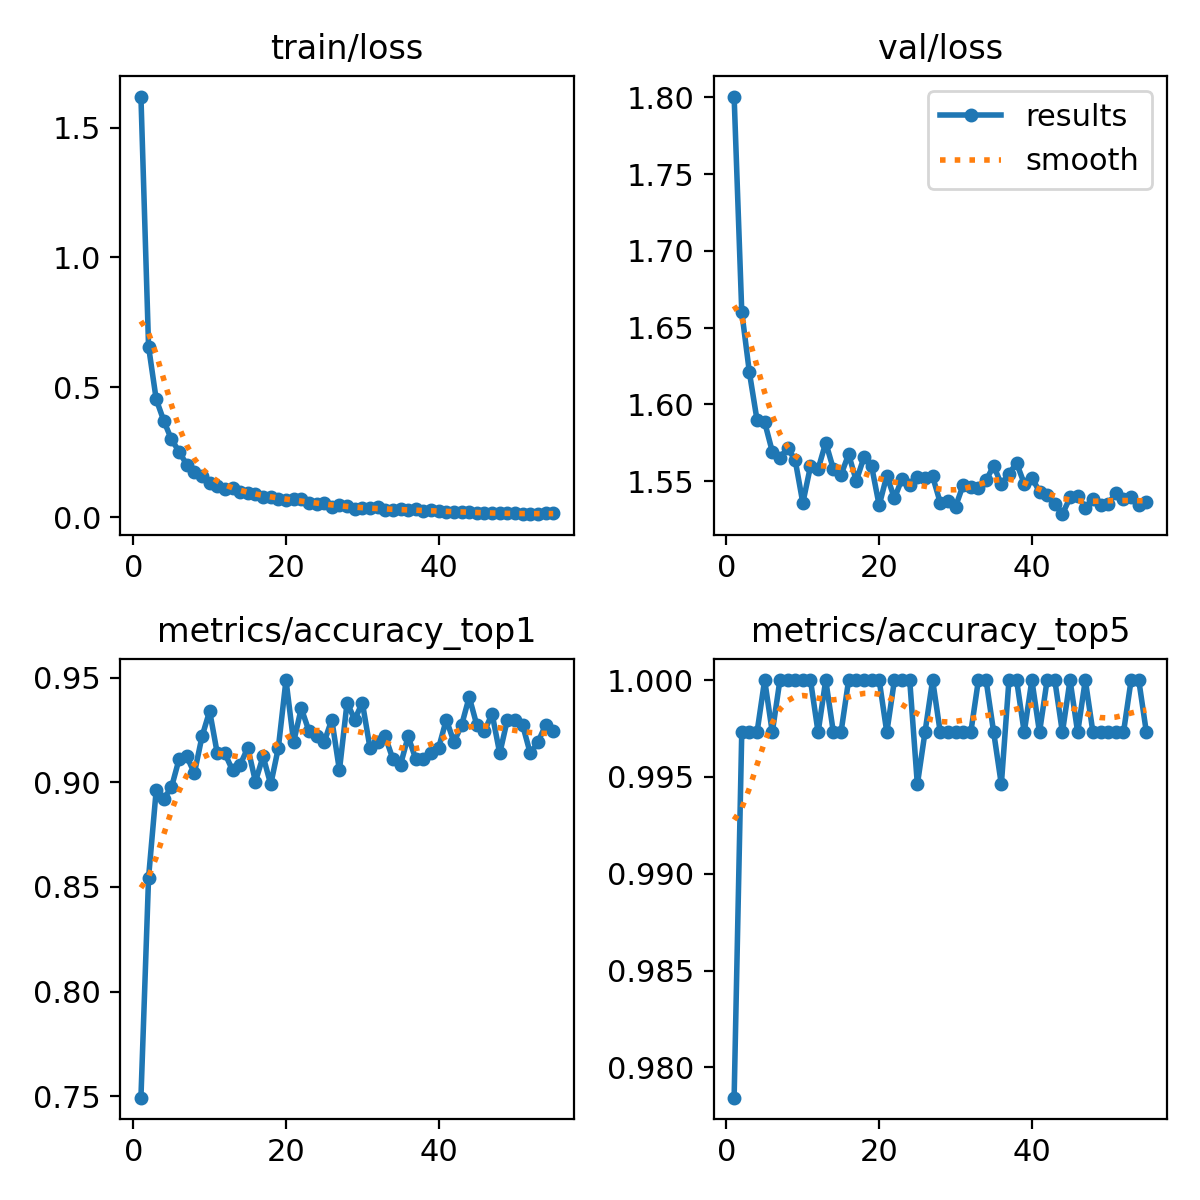

Data behind this chart, as committed beside it:
epoch, train/loss, metrics/accuracy_top1, metrics/accuracy_top5, val/loss, lr/pg0, lr/pg1, lr/pg2
1, 1.619, 0.7493, 0.9784, 1.801, 0.0002374, 0.0002374, 0.0002374
2, 0.6565, 0.8545, 0.9973, 1.66, 0.0004668, 0.0004668, 0.0004668
3, 0.4536, 0.8962, 0.9973, 1.621, 0.0006877, 0.0006877, 0.0006877
4, 0.3705, 0.8922, 0.9973, 1.59, 0.0006754, 0.0006754, 0.0006754
5, 0.2989, 0.8976, 1, 1.588, 0.0006626, 0.0006626, 0.0006626
6, 0.2521, 0.9111, 0.9973, 1.569, 0.0006497, 0.0006497, 0.0006497
7, 0.2021, 0.9124, 1, 1.565, 0.0006369, 0.0006369, 0.0006369
8, 0.172, 0.9043, 1, 1.571, 0.000624, 0.000624, 0.000624
9, 0.1587, 0.9218, 1, 1.564, 0.0006112, 0.0006112, 0.0006112
10, 0.1304, 0.934, 1, 1.536, 0.0005983, 0.0005983, 0.0005983
11, 0.1202, 0.9137, 1, 1.56, 0.0005855, 0.0005855, 0.0005855
12, 0.1095, 0.9137, 0.9973, 1.558, 0.0005726, 0.0005726, 0.0005726
13, 0.1136, 0.9057, 1, 1.575, 0.0005598, 0.0005598, 0.0005598
14, 0.09835, 0.9084, 0.9973, 1.558, 0.0005469, 0.0005469, 0.0005469
15, 0.09175, 0.9164, 0.9973, 1.554, 0.0005341, 0.0005341, 0.0005341
16, 0.08743, 0.9003, 1, 1.567, 0.0005212, 0.0005212, 0.0005212
17, 0.07712, 0.9124, 1, 1.55, 0.0005084, 0.0005084, 0.0005084
18, 0.07599, 0.8989, 1, 1.565, 0.0004955, 0.0004955, 0.0004955
19, 0.06962, 0.9164, 1, 1.56, 0.0004827, 0.0004827, 0.0004827
20, 0.06687, 0.9488, 1, 1.534, 0.0004698, 0.0004698, 0.0004698
21, 0.06807, 0.9191, 0.9973, 1.554, 0.000457, 0.000457, 0.000457
22, 0.06946, 0.9353, 1, 1.539, 0.0004441, 0.0004441, 0.0004441
23, 0.05389, 0.9245, 1, 1.552, 0.0004313, 0.0004313, 0.0004313
24, 0.04936, 0.9218, 1, 1.548, 0.0004184, 0.0004184, 0.0004184
25, 0.0537, 0.9191, 0.9946, 1.553, 0.0004056, 0.0004056, 0.0004056
26, 0.03986, 0.9299, 0.9973, 1.552, 0.0003927, 0.0003927, 0.0003927
27, 0.04544, 0.9057, 1, 1.553, 0.0003798, 0.0003798, 0.0003798
28, 0.04138, 0.938, 0.9973, 1.536, 0.000367, 0.000367, 0.000367
29, 0.03191, 0.9299, 0.9973, 1.537, 0.0003541, 0.0003541, 0.0003541
30, 0.03324, 0.938, 0.9973, 1.533, 0.0003413, 0.0003413, 0.0003413
31, 0.03432, 0.9164, 0.9973, 1.547, 0.0003284, 0.0003284, 0.0003284
32, 0.0378, 0.9191, 0.9973, 1.546, 0.0003156, 0.0003156, 0.0003156
33, 0.02915, 0.9218, 1, 1.546, 0.0003027, 0.0003027, 0.0003027
34, 0.0257, 0.9111, 1, 1.55, 0.0002899, 0.0002899, 0.0002899
35, 0.02984, 0.9084, 0.9973, 1.56, 0.000277, 0.000277, 0.000277
36, 0.02739, 0.9218, 0.9946, 1.548, 0.0002642, 0.0002642, 0.0002642
37, 0.02942, 0.9111, 1, 1.555, 0.0002513, 0.0002513, 0.0002513
38, 0.02256, 0.9111, 1, 1.562, 0.0002385, 0.0002385, 0.0002385
39, 0.02628, 0.9137, 0.9973, 1.548, 0.0002256, 0.0002256, 0.0002256
40, 0.02341, 0.9164, 1, 1.552, 0.0002128, 0.0002128, 0.0002128
41, 0.01948, 0.9299, 0.9973, 1.543, 0.0001999, 0.0001999, 0.0001999
42, 0.02142, 0.9191, 1, 1.541, 0.0001871, 0.0001871, 0.0001871
43, 0.02144, 0.9272, 1, 1.535, 0.0001742, 0.0001742, 0.0001742
44, 0.01989, 0.9407, 0.9973, 1.528, 0.0001614, 0.0001614, 0.0001614
45, 0.01629, 0.9272, 1, 1.539, 0.0001485, 0.0001485, 0.0001485
46, 0.01446, 0.9245, 0.9973, 1.54, 0.0001357, 0.0001357, 0.0001357
47, 0.01498, 0.9326, 1, 1.533, 0.0001228, 0.0001228, 0.0001228
48, 0.01535, 0.9137, 0.9973, 1.538, 0.00011, 0.00011, 0.00011
49, 0.01401, 0.9299, 0.9973, 1.534, 9.7104e-05, 9.7104e-05, 9.7104e-05
50, 0.01423, 0.9299, 0.9973, 1.535, 8.4252e-05, 8.4252e-05, 8.4252e-05
51, 0.01126, 0.9272, 0.9973, 1.542, 7.14e-05, 7.14e-05, 7.14e-05
52, 0.0113, 0.9137, 0.9973, 1.538, 5.8548e-05, 5.8548e-05, 5.8548e-05
53, 0.01341, 0.9191, 1, 1.54, 4.5696e-05, 4.5696e-05, 4.5696e-05
54, 0.01432, 0.9272, 1, 1.534, 3.2844e-05, 3.2844e-05, 3.2844e-05
55, 0.01425, 0.9245, 0.9973, 1.536, 1.9992e-05, 1.9992e-05, 1.9992e-05
